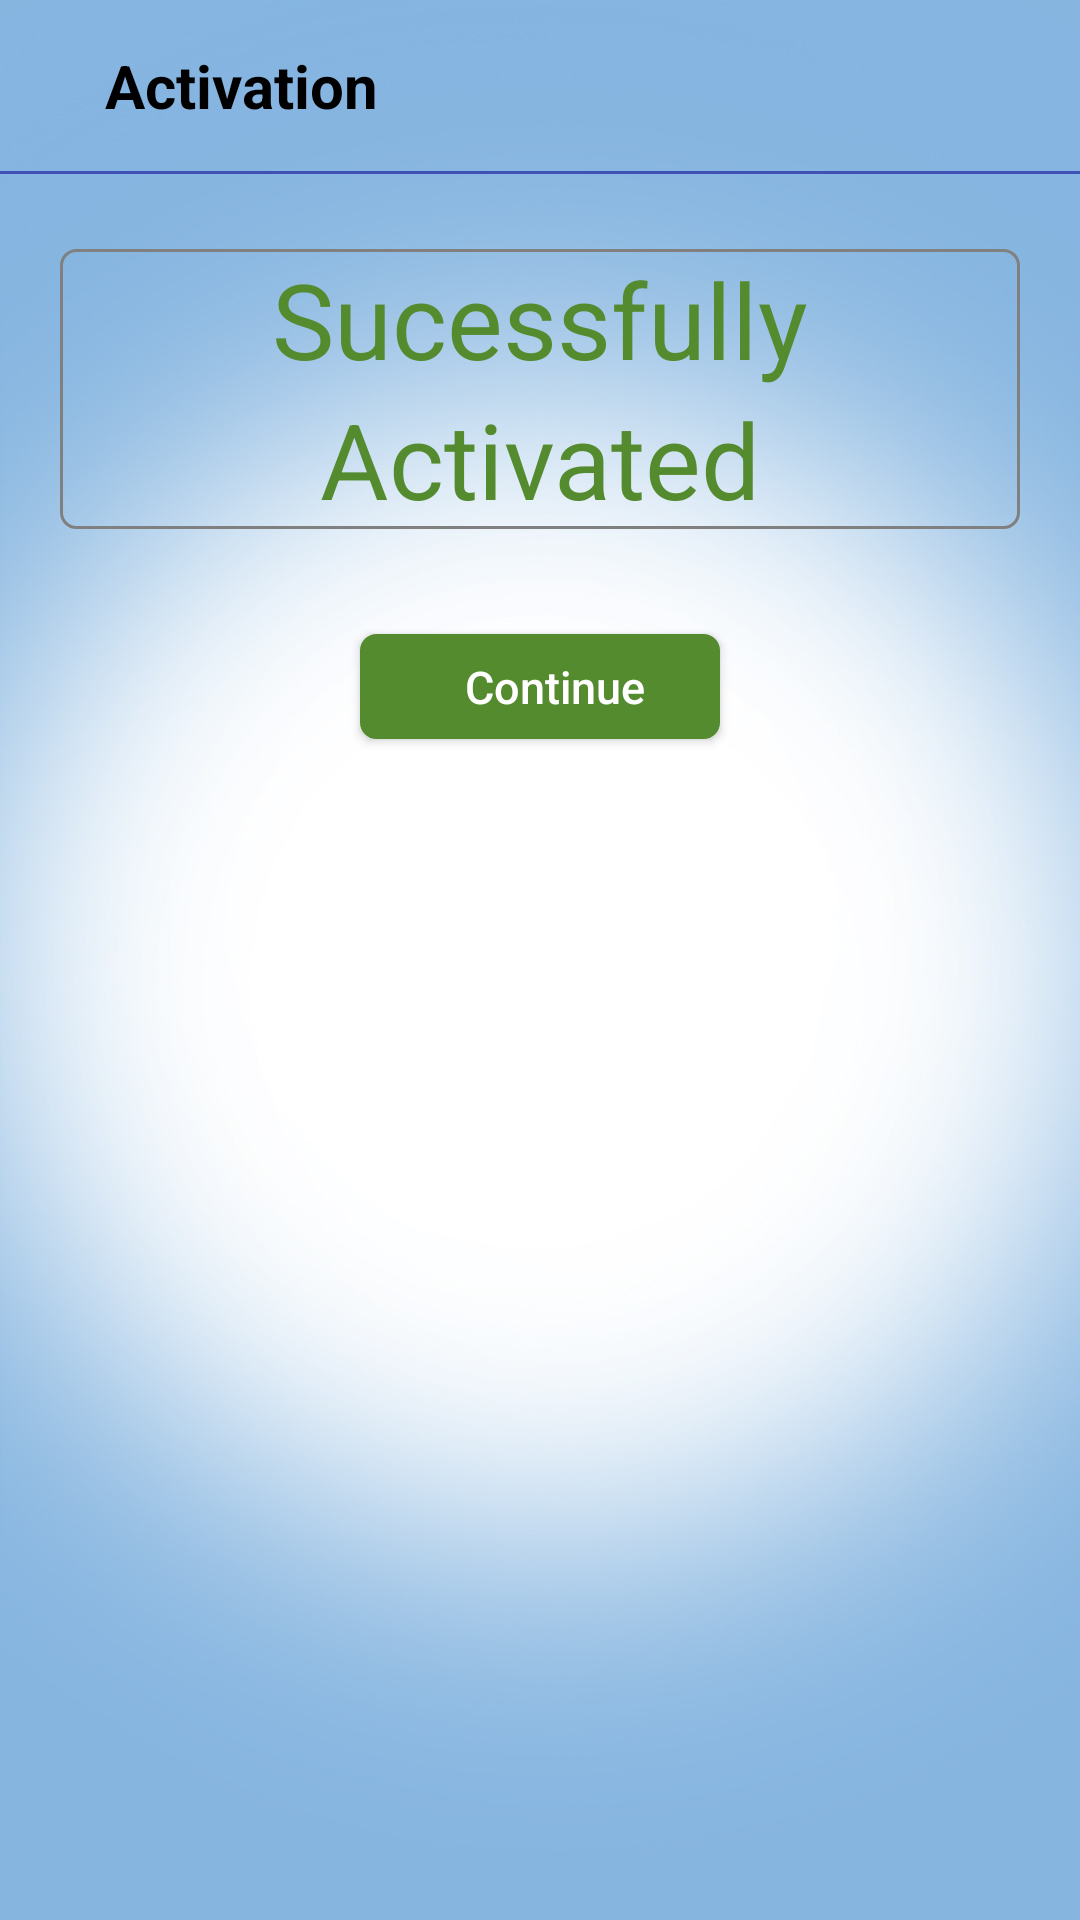

The Android layout XML behind this screen, and the referenced resources:
<!-- AndroidManifest.xml: application theme AppTheme -->
<!-- res/layout/activated_success.xml -->
<?xml version="1.0" encoding="utf-8"?>
<LinearLayout xmlns:android="http://schemas.android.com/apk/res/android"
    android:orientation="vertical" android:layout_width="match_parent"
    android:layout_height="match_parent"
    android:background="@drawable/app_background">

    <LinearLayout
        android:layout_width="match_parent"
        android:layout_height="match_parent"
        android:orientation="vertical">

        <TextView
            android:layout_width="match_parent"
            android:layout_height="wrap_content"
            android:id="@+id/activation_header"
            android:text="Activation"
            android:layout_marginLeft="35dp"
            android:layout_marginTop="15dp"
            android:layout_marginBottom="15dp"
            android:textStyle="bold"
            android:textSize="20dp"
            android:textColor="#000"/>

        <View
            android:layout_width="match_parent"
            android:layout_height="1dp"
            android:background="@color/colorPrimary"/>

        <LinearLayout
            android:layout_width="match_parent"
            android:layout_height="wrap_content"
            android:orientation="vertical"
            android:background="@drawable/signupet_backround"
            android:layout_marginLeft="20dp"
            android:layout_marginRight="20dp"
            android:layout_marginTop="25dp">

            <TextView
                android:layout_width="match_parent"
                android:layout_height="wrap_content"
                android:text="Sucessfully"
                android:id="@+id/successfully"
                android:textSize="35dp"
                android:gravity="center"
                android:textColor="#558B2F"/>

            <TextView
                android:layout_width="match_parent"
                android:layout_height="wrap_content"
                android:text="Activated"
                android:id="@+id/activated"
                android:textSize="35dp"
                android:gravity="center"
                android:textColor="#558B2F"/>

        </LinearLayout>
        <Button
            android:layout_width="120dp"
            android:layout_height="35dp"
            android:id="@+id/Continue_btn"
            android:background="@drawable/proceed_backround"
            android:text="Continue"
            android:textSize="15dp"
            android:gravity="center"
            android:textColor="#FFF"
            android:textAllCaps="false"
            android:layout_gravity="center"
            android:layout_marginTop="35dp"
            />

    </LinearLayout>


    </LinearLayout>
<!-- resources referenced by this layout -->
<resources>
  <color name="colorPrimary">#3F51B5</color>
  <!-- drawable app_background: jpg bitmap (drawable, 279923 bytes) -->
  <!-- drawable proceed_backround (drawable) -->
  <?xml version="1.0" encoding="UTF-8"?>
  <shape xmlns:android="http://schemas.android.com/apk/res/android">
      <solid android:color="#558B2F"/>
      <stroke android:width="1dip" android:color="#558B2F" />
      />
      <corners android:radius="5dip"/>
      <padding android:left="10dip" android:top="0dip" android:right="0dip" android:bottom="0dip" />
  </shape>
  <!-- drawable signupet_backround (drawable) -->
  <?xml version="1.0" encoding="UTF-8"?>
  <shape xmlns:android="http://schemas.android.com/apk/res/android">
  
      <stroke android:width="1dip" android:color="#808080" />
      />
      <corners android:radius="5dip"/>
      <padding android:left="0dip" android:top="0dip" android:right="0dip" android:bottom="0dip" />
  </shape>
  <style name="AppTheme" parent="Theme.AppCompat.Light.DarkActionBar">
          
          <item name="colorPrimary">@color/colorPrimary</item>
          <item name="colorPrimaryDark">@color/colorPrimaryDark</item>
          <item name="colorAccent">@color/colorAccent</item>
      </style>
  <color name="colorPrimaryDark">#303F9F</color>
  <color name="colorAccent">#558B2F</color>
</resources>
